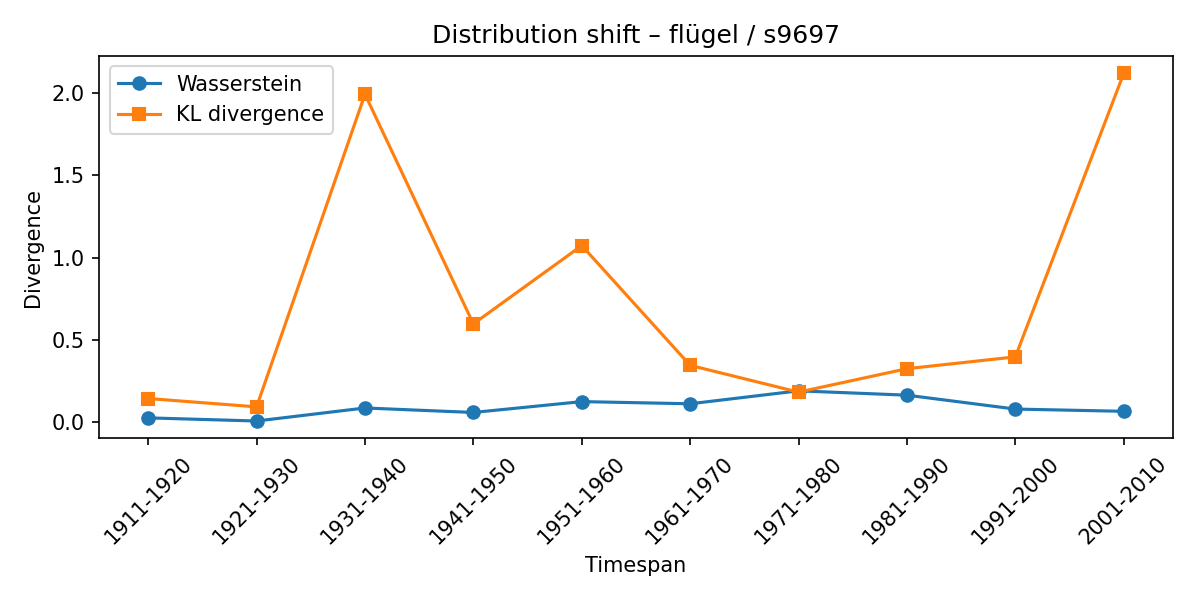

Values plotted in this chart, from the file beside it:
synset, lexeme, from_timespan, to_timespan, wasserstein, kl_divergence
s9697, flügel, 1901-1910, 1911-1920, 0.0272, 0.1447
s9697, flügel, 1911-1920, 1921-1930, 0.00818, 0.09394
s9697, flügel, 1921-1930, 1931-1940, 0.08724, 1.991
s9697, flügel, 1931-1940, 1941-1950, 0.06002, 0.5976
s9697, flügel, 1941-1950, 1951-1960, 0.1259, 1.073
s9697, flügel, 1951-1960, 1961-1970, 0.1127, 0.3459
s9697, flügel, 1961-1970, 1971-1980, 0.1913, 0.1833
s9697, flügel, 1971-1980, 1981-1990, 0.1649, 0.3256
s9697, flügel, 1981-1990, 1991-2000, 0.08066, 0.3973
s9697, flügel, 1991-2000, 2001-2010, 0.06697, 2.118
